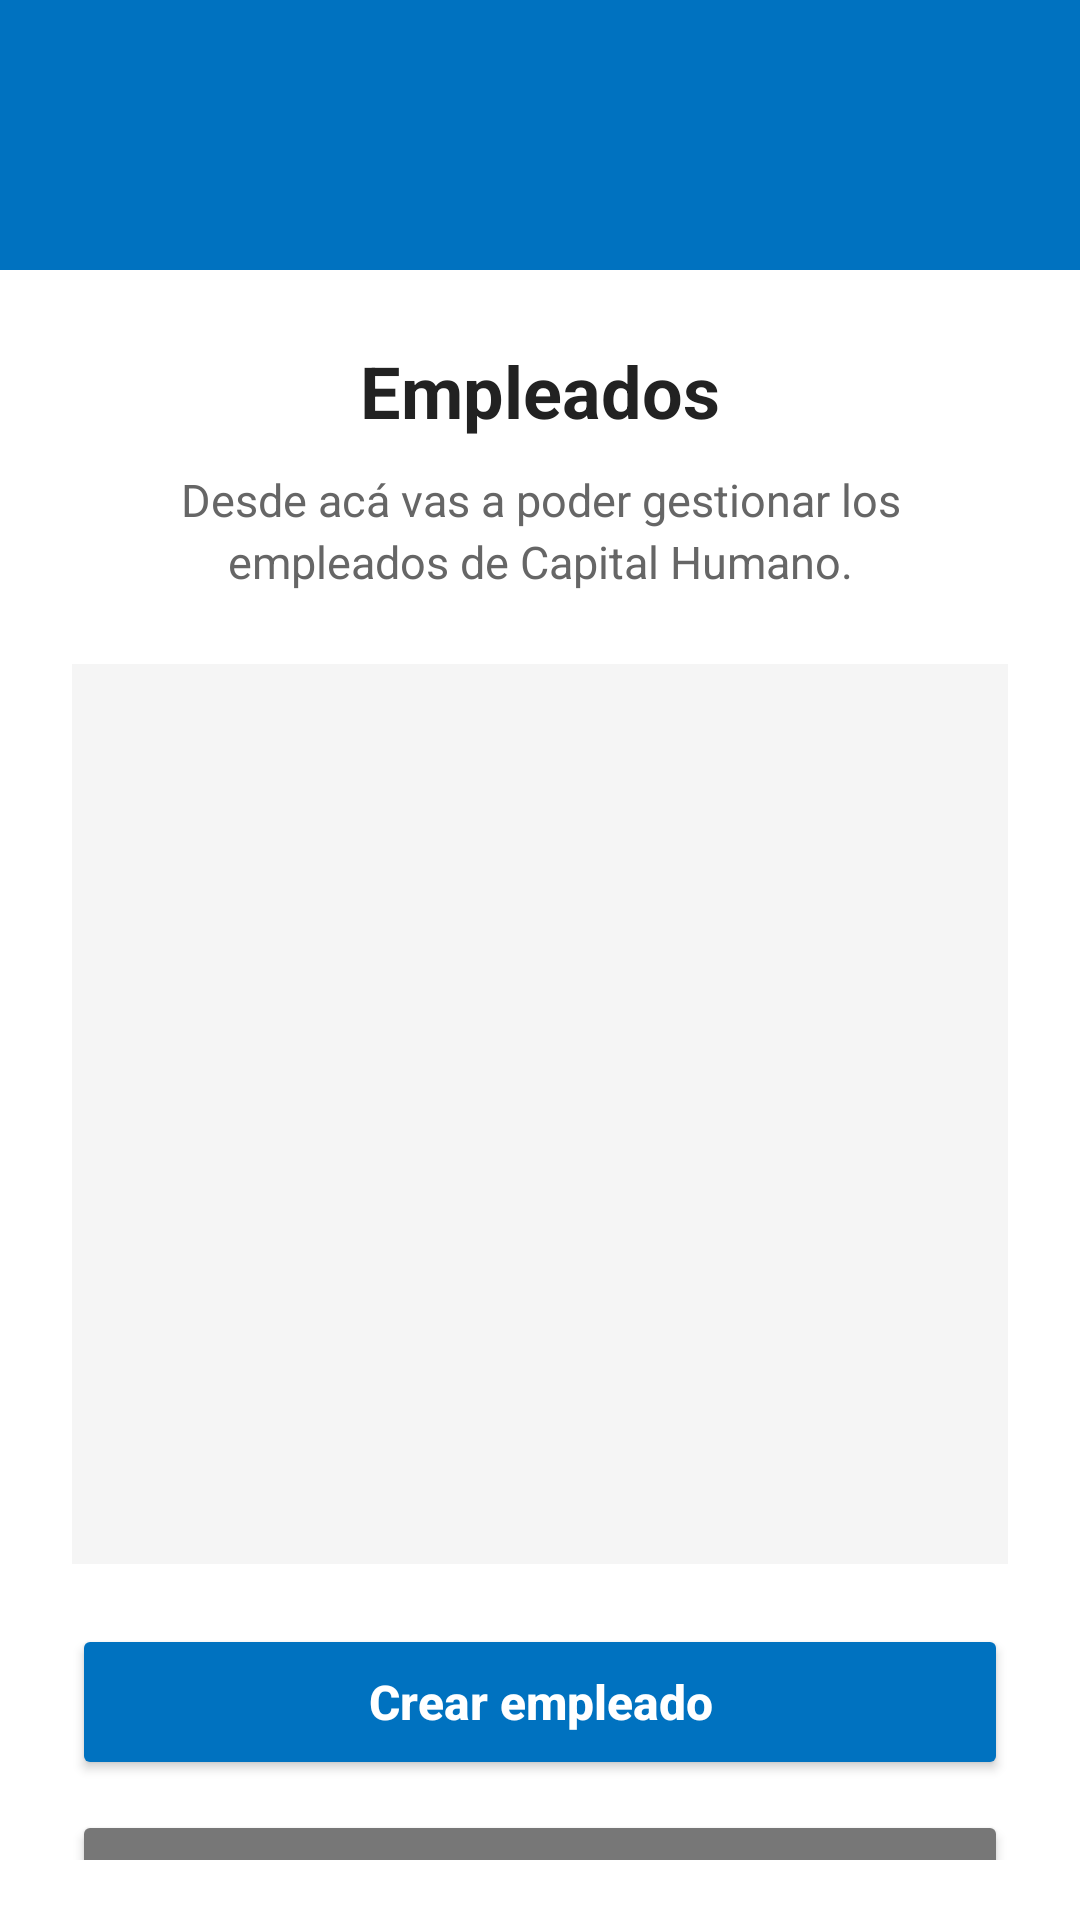

Produce the Android XML layout that renders to this screen, including the resource entries it uses.
<!-- AndroidManifest.xml: application theme Theme.Parcial_am_valdiviezo -->
<!-- res/layout/activity_empleados.xml -->
<?xml version="1.0" encoding="utf-8"?>
<androidx.constraintlayout.widget.ConstraintLayout
    xmlns:android="http://schemas.android.com/apk/res/android"
    xmlns:app="http://schemas.android.com/apk/res-auto"
    xmlns:tools="http://schemas.android.com/tools"
    android:id="@+id/main"
    android:layout_width="match_parent"
    android:layout_height="match_parent"
    android:background="@color/white"
    tools:context=".EmpleadosActivity">

    <LinearLayout
        android:layout_width="match_parent"
        android:layout_height="match_parent"
        android:orientation="vertical">

        
        <ImageView
            android:id="@+id/imageView3"
            android:layout_width="match_parent"
            android:layout_height="90dp"
            android:background="@color/primary"
            android:contentDescription="@string/descripcion_logo_dienst"
            android:padding="18dp"
            android:scaleType="centerInside"
            app:srcCompat="@drawable/logo_white" />

        
        <LinearLayout
            android:layout_width="match_parent"
            android:layout_height="match_parent"
            android:orientation="vertical"
            android:paddingStart="24dp"
            android:paddingTop="24dp"
            android:paddingEnd="24dp"
            android:paddingBottom="20dp">

            <TextView
                android:id="@+id/textViewTitulo"
                android:layout_width="match_parent"
                android:layout_height="wrap_content"
                android:gravity="center"
                android:text="@string/titulo_empleados"
                android:textColor="#222222"
                android:textSize="24sp"
                android:textStyle="bold" />

            <TextView
                android:id="@+id/textViewDescripcion"
                android:layout_width="match_parent"
                android:layout_height="wrap_content"
                android:layout_marginTop="10dp"
                android:gravity="center"
                android:lineSpacingExtra="3dp"
                android:text="@string/p_empleado"
                android:textColor="#666666"
                android:textSize="15sp" />

            <ScrollView
                android:layout_width="match_parent"
                android:layout_height="300dp"
                android:layout_marginTop="24dp"
                android:background="#F5F5F5"
                android:padding="10dp">

                <LinearLayout
                    android:id="@+id/contenedorEmpleados"
                    android:layout_width="match_parent"
                    android:layout_height="wrap_content"
                    android:orientation="vertical">
                </LinearLayout>

            </ScrollView>

            <Button
                android:id="@+id/buttonCrearEmpleado"
                android:layout_width="match_parent"
                android:layout_height="52dp"
                android:layout_marginTop="20dp"
                android:backgroundTint="@color/primary"
                android:text="@string/crear_empleado"
                android:textAllCaps="false"
                android:textColor="@color/white"
                android:textSize="16sp"
                android:textStyle="bold" />

            <Button
                android:id="@+id/buttonVolver"
                android:layout_width="match_parent"
                android:layout_height="52dp"
                android:layout_marginTop="10dp"
                android:backgroundTint="#777777"
                android:text="@string/volver"
                android:textAllCaps="false"
                android:textColor="@color/white"
                android:textSize="16sp" />
        </LinearLayout>

    </LinearLayout>

</androidx.constraintlayout.widget.ConstraintLayout>
<!-- resources referenced by this layout -->
<resources>
  <color name="primary">#0072C0</color>
  <color name="white">#FFFFFFFF</color>
  <string name="crear_empleado">Crear empleado</string>
  <string name="descripcion_logo_dienst">Logo Dienst</string>
  <string name="p_empleado">Desde acá vas a poder gestionar los empleados de Capital Humano.</string>
  <string name="titulo_empleados">Empleados</string>
  <string name="volver">Volver</string>
  <style name="Theme.Parcial_am_valdiviezo" parent="Base.Theme.Parcial_am_valdiviezo" />
  <style name="Base.Theme.Parcial_am_valdiviezo" parent="Theme.Material3.DayNight.NoActionBar">
          
          
      </style>
</resources>
